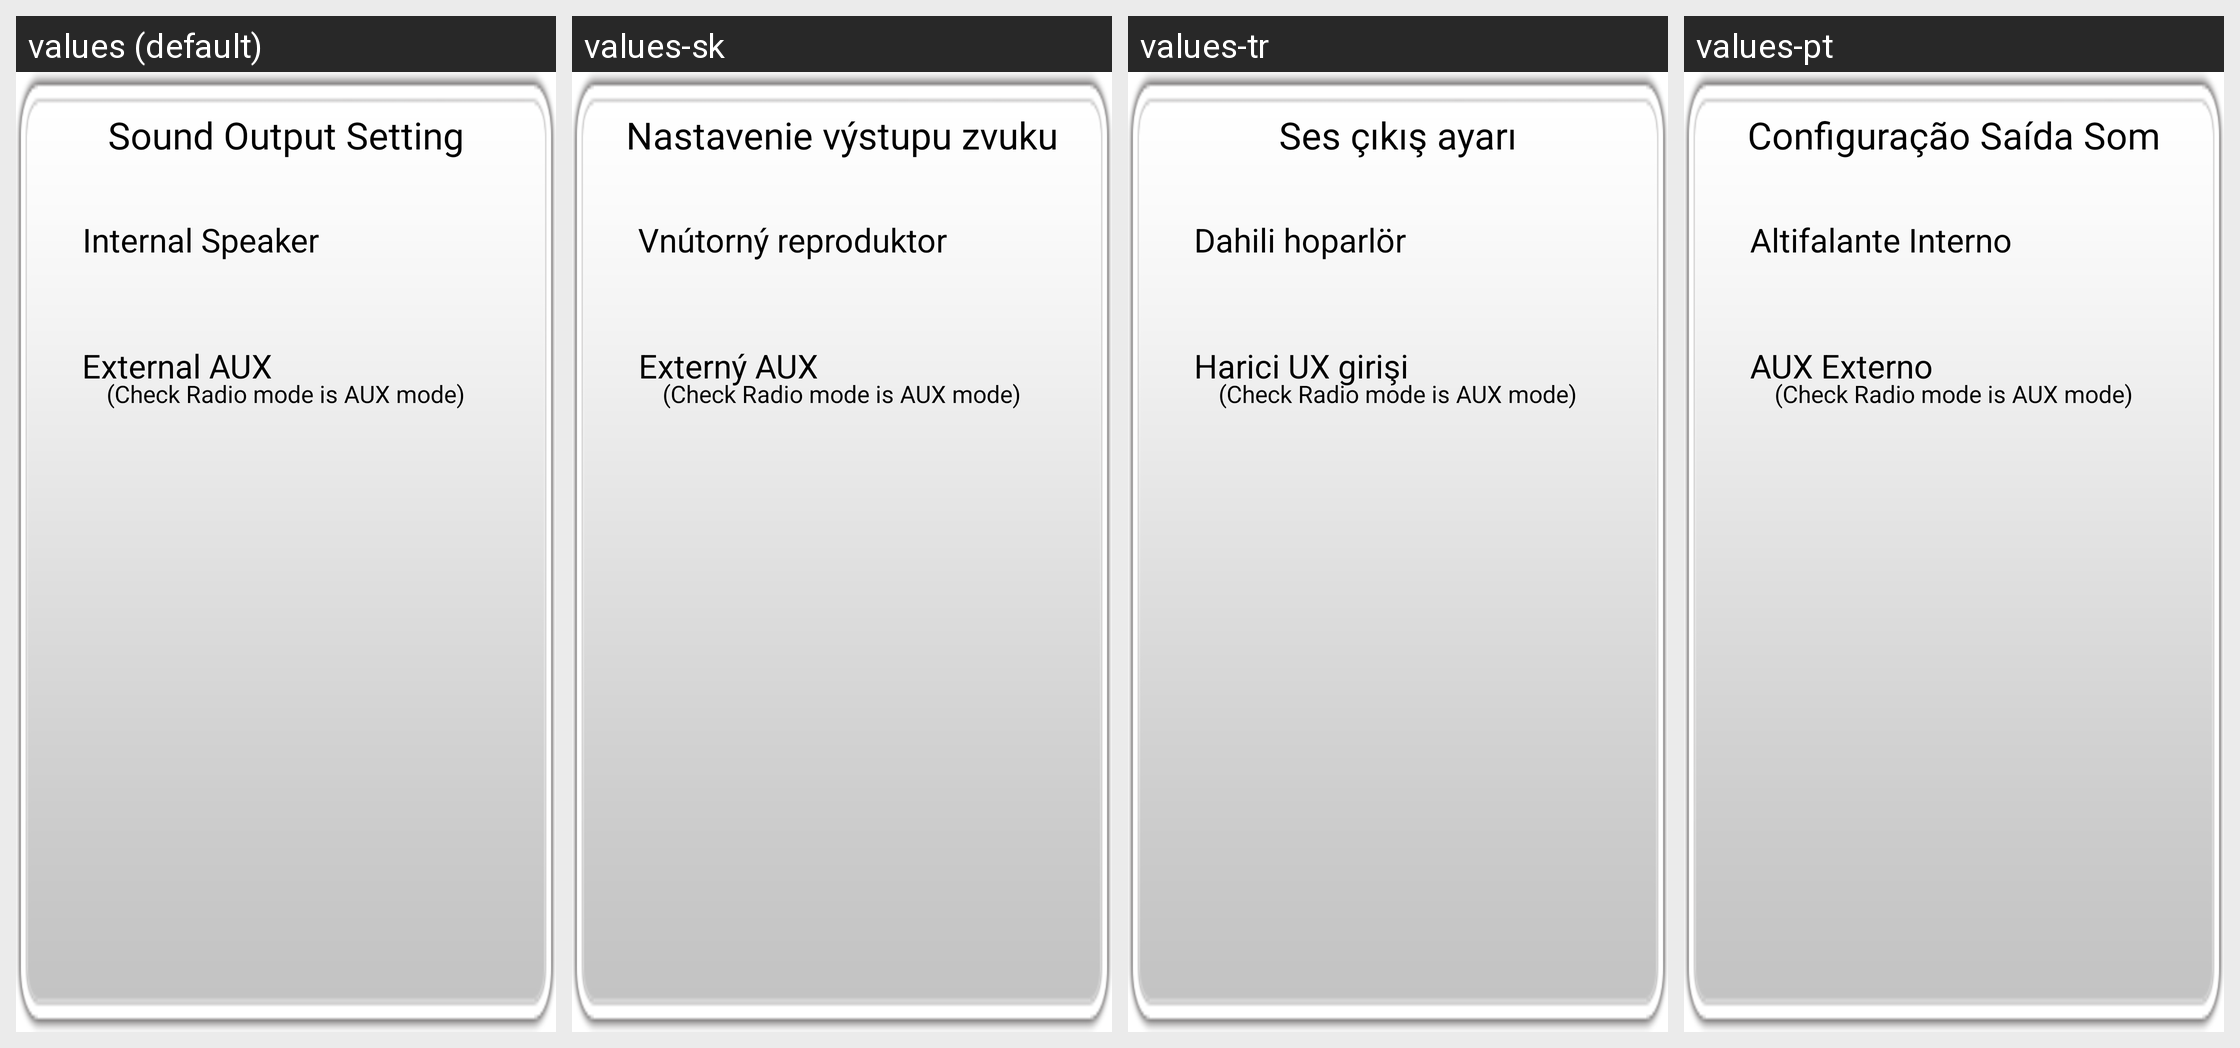

This grid shows one Android layout under several languages. Give, for every string resource on the screen, its name, the default text and each shown locale's text.
Android screen res/layout/popup_soundoutput.xml rendered under 4 locales, left to right: values (default), values-sk, values-tr, values-pt. Device: Nexus 5 (rendered at 1080×1920; each locale shown at half size, 540×960, under a caption strip naming it); theme AppTheme.
Other locales in the repository, not shown: values-ar, values-de, values-en, values-es, values-et, values-fa, values-fi, values-fr, values-hi, values-in, values-it, values-iw, values-ko, values-mn, values-nl, values-ru, values-sv, values-th, values-zh.
Strings drawn on this screen, with the default value and each locale's value (text and hints the layout hard-codes, and strings that could not be matched under every locale, appear in the picture but are not listed):

Sound_Output_Setting
  values: Sound Output Setting
  values-sk: Nastavenie výstupu zvuku
  values-tr: Ses çıkış ayarı
  values-pt: Configuração Saída Som

Internal_Speaker
  values: Internal Speaker
  values-sk: Vnútorný reproduktor
  values-tr: Dahili hoparlör
  values-pt: Altifalante Interno

External_Aux
  values: External AUX
  values-sk: Externý AUX
  values-tr: Harici UX girişi
  values-pt: AUX Externo

Check_Radio_mode_is_AUX_mode
  values: (Check Radio mode is AUX mode)
  values-sk: (Check Radio mode is AUX mode)
  values-tr: (Check Radio mode is AUX mode)
  values-pt: (Check Radio mode is AUX mode)
